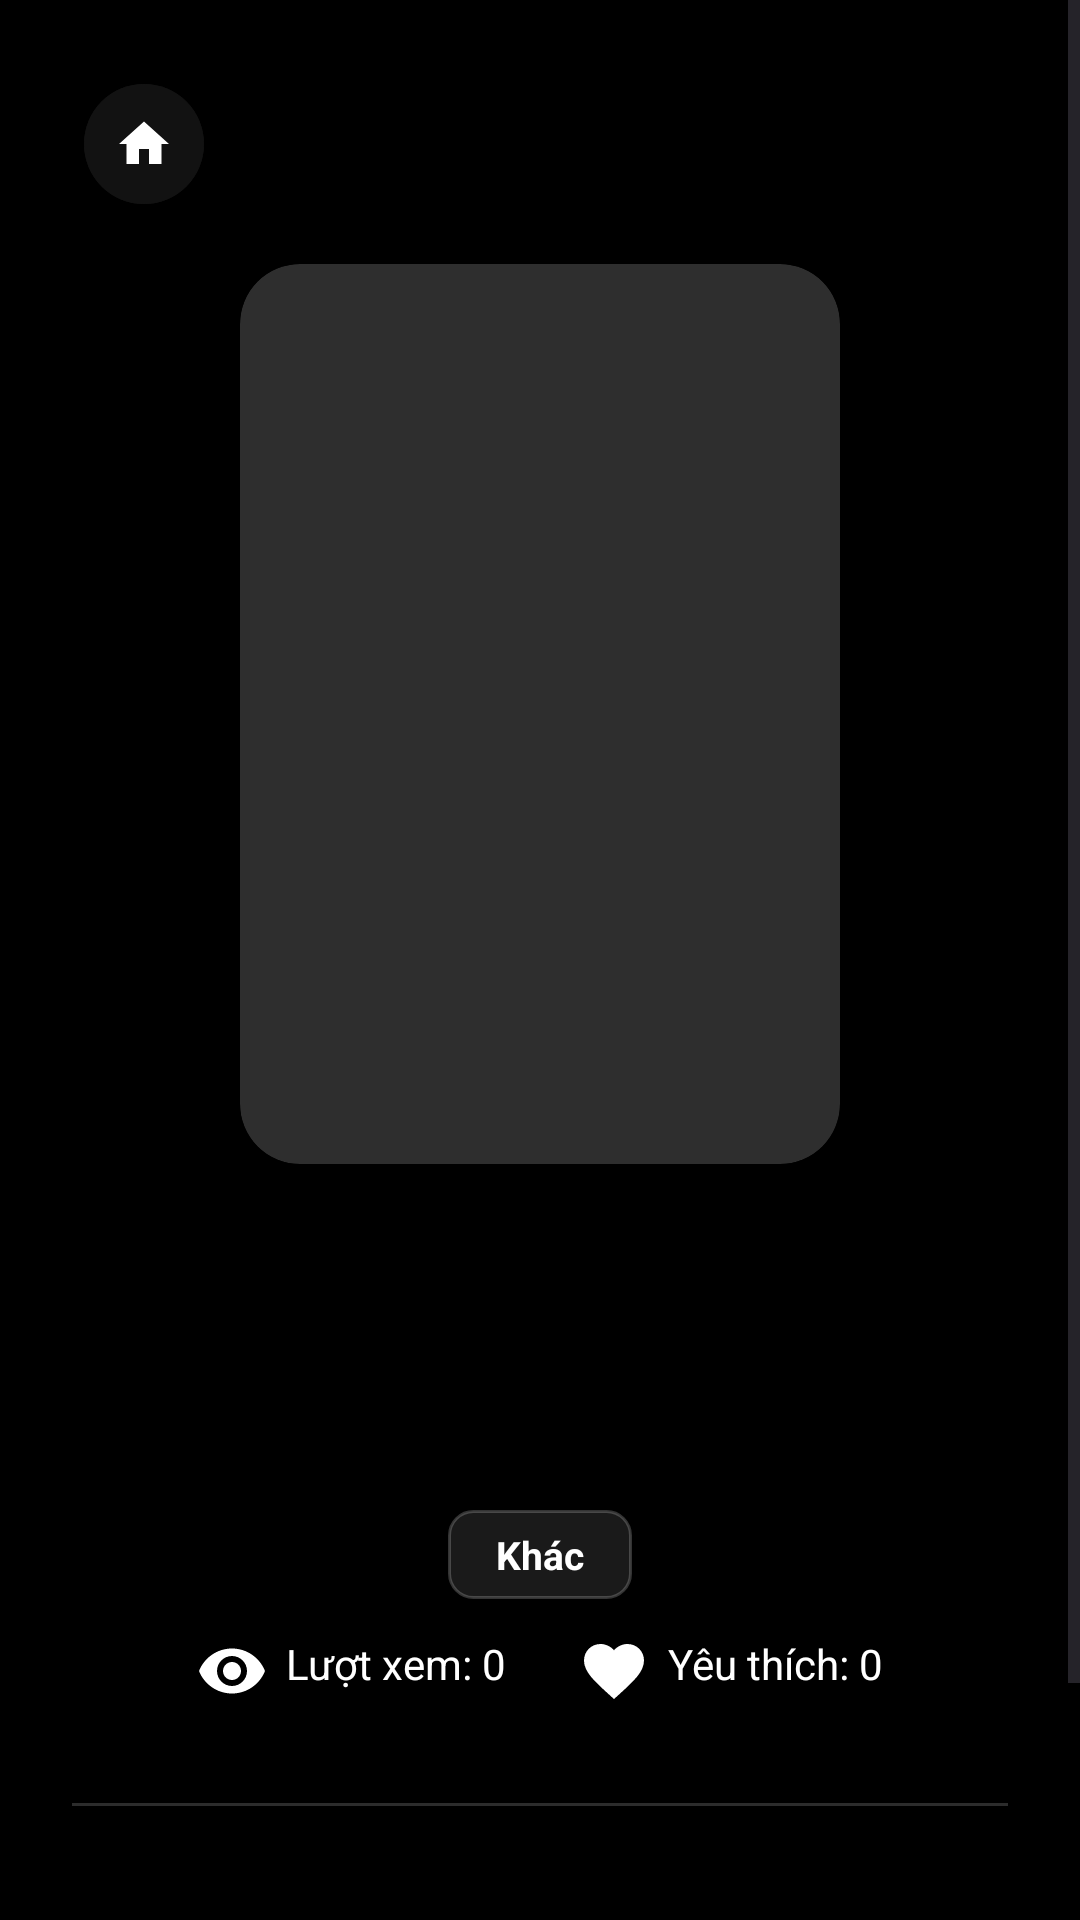

Produce the Android XML layout that renders to this screen, including the resource entries it uses.
<!-- AndroidManifest.xml: application theme Theme.AppReadingBook -->
<!-- res/layout/activity_book_detail.xml -->
<?xml version="1.0" encoding="utf-8"?>
<ScrollView
    xmlns:android="http://schemas.android.com/apk/res/android"
    xmlns:app="http://schemas.android.com/apk/res-auto"
    android:layout_width="match_parent"
    android:layout_height="match_parent"
    android:background="@color/background">

    <LinearLayout
        android:orientation="vertical"
        android:padding="24dp"
        android:layout_width="match_parent"
        android:layout_height="wrap_content">

        <com.google.android.material.button.MaterialButton
            android:id="@+id/btnBack"
            style="@style/Widget.Material3.Button.IconButton"
            android:layout_width="48dp"
            android:layout_height="48dp"
            android:layout_marginBottom="16dp"
            app:icon="@drawable/ic_home"
            app:iconTint="@color/white"
            android:backgroundTint="@color/surface" />

        <com.google.android.material.card.MaterialCardView
            android:layout_width="200dp"
            android:layout_height="300dp"
            android:layout_gravity="center"
            app:cardCornerRadius="20dp"
            app:cardElevation="12dp"
            app:strokeWidth="0dp">
            <ImageView
                android:id="@+id/imgBook"
                android:layout_width="match_parent"
                android:layout_height="match_parent"
                android:scaleType="centerCrop"
                android:contentDescription="Book Cover"/>
        </com.google.android.material.card.MaterialCardView>

        <TextView
            android:id="@+id/txtTitle"
            android:layout_width="match_parent"
            android:layout_height="wrap_content"
            android:layout_marginTop="32dp"
            android:textColor="@color/white"
            android:textSize="26sp"
            android:textStyle="bold"
            android:gravity="center_horizontal"/>

        <TextView
            android:id="@+id/txtAuthor"
            android:layout_width="match_parent"
            android:layout_height="wrap_content"
            android:layout_marginTop="8dp"
            android:textColor="@color/gray"
            android:textSize="18sp"
            android:gravity="center_horizontal"/>

        <TextView
            android:id="@+id/txtCategory"
            android:layout_width="wrap_content"
            android:layout_height="wrap_content"
            android:layout_gravity="center_horizontal"
            android:layout_marginTop="16dp"
            android:paddingHorizontal="16dp"
            android:paddingVertical="6dp"
            android:background="@drawable/bg_category_tag"
            android:textColor="@color/white"
            android:textSize="13sp"
            android:textStyle="bold"
            android:text="Khác"/>

        <LinearLayout
            android:layout_width="match_parent"
            android:layout_height="wrap_content"
            android:orientation="horizontal"
            android:gravity="center"
            android:layout_marginTop="12dp">

            <TextView
                android:id="@+id/txtViewCount"
                android:layout_width="wrap_content"
                android:layout_height="wrap_content"
                android:textColor="@color/white"
                android:textSize="14sp"
                android:text="Lượt xem: 0"
                app:drawableStartCompat="@drawable/ic_hide"
                android:drawablePadding="6dp"
                app:drawableTint="@color/white"
                android:layout_marginEnd="24dp"/>

            <TextView
                android:id="@+id/txtFavoriteCount"
                android:layout_width="wrap_content"
                android:layout_height="wrap_content"
                android:textColor="@color/white"
                android:textSize="14sp"
                android:text="Yêu thích: 0"
                app:drawableStartCompat="@drawable/ic_favorite"
                app:drawableTint="@color/white"
                android:drawablePadding="6dp"/>
        </LinearLayout>

        <TextView
            android:id="@+id/txtProgress"
            android:layout_width="match_parent"
            android:layout_height="wrap_content"
            android:layout_marginTop="8dp"
            android:textColor="@color/primary"
            android:textSize="14sp"
            android:gravity="center_horizontal"
            android:visibility="gone"
            android:text="Tiến độ: Trang 1"/>

        <com.google.android.material.button.MaterialButton
            android:id="@+id/btnReadBook"
            style="@style/AppButtonStyle"
            android:layout_width="match_parent"
            android:layout_height="wrap_content"
            android:layout_marginTop="32dp"
            android:text="Bắt đầu đọc"
            android:backgroundTint="@color/primary"
            android:textColor="@color/on_primary"
            android:visibility="gone" />

        <LinearLayout
            android:id="@+id/adminControls"
            android:layout_width="match_parent"
            android:layout_height="wrap_content"
            android:orientation="horizontal"
            android:layout_marginTop="16dp"
            android:visibility="gone">

            <com.google.android.material.button.MaterialButton
                android:id="@+id/btnEditBook"
                style="@style/AppButtonStyle"
                android:layout_width="0dp"
                android:layout_height="wrap_content"
                android:layout_weight="1"
                android:layout_marginEnd="8dp"
                android:text="Sửa"
                android:backgroundTint="@color/surface"
                android:textColor="@color/white"
                app:icon="@android:drawable/ic_menu_edit"
                app:iconTint="@color/white" />

            <com.google.android.material.button.MaterialButton
                android:id="@+id/btnDeleteBook"
                style="@style/AppButtonStyle"
                android:layout_width="0dp"
                android:layout_height="wrap_content"
                android:layout_weight="1"
                android:text="Xóa"
                android:backgroundTint="@color/error"
                android:textColor="@color/white"
                app:icon="@android:drawable/ic_menu_delete"
                app:iconTint="@color/white" />
        </LinearLayout>

        <com.google.android.material.divider.MaterialDivider
            android:layout_width="match_parent"
            android:layout_height="1dp"
            app:dividerColor="@color/surface_variant"
            android:layout_marginVertical="32dp"/>

        <RelativeLayout
            android:layout_width="match_parent"
            android:layout_height="wrap_content"
            android:layout_marginBottom="12dp">
            <TextView
                android:layout_width="wrap_content"
                android:layout_height="wrap_content"
                android:text="Tóm tắt nội dung"
                android:textSize="18sp"
                android:textStyle="bold"
                android:textColor="@color/white"
                android:layout_alignParentStart="true"
                android:layout_centerVertical="true"/>

            <LinearLayout
                android:layout_width="wrap_content"
                android:layout_height="wrap_content"
                android:layout_alignParentEnd="true"
                android:orientation="horizontal">

                <com.google.android.material.button.MaterialButton
                    android:id="@+id/btnFavorite"
                    style="@style/Widget.Material3.Button.IconButton"
                    android:layout_width="40dp"
                    android:layout_height="40dp"
                    app:icon="@drawable/ic_favorite"
                    app:iconTint="@color/white"
                    android:tooltipText="Yêu thích"/>

                <com.google.android.material.button.MaterialButton
                    android:id="@+id/btnEditDescription"
                    style="@style/Widget.Material3.Button.IconButton"
                    android:layout_width="40dp"
                    android:layout_height="40dp"
                    app:icon="@android:drawable/ic_menu_edit"
                    app:iconTint="@color/primary"
                    android:visibility="gone"/>
            </LinearLayout>
        </RelativeLayout>

        <TextView
            android:id="@+id/txtDescription"
            android:layout_width="match_parent"
            android:layout_height="wrap_content"
            android:text="Nội dung mô tả sách đang được cập nhật..."
            android:textColor="@color/white"
            android:textSize="15sp"
            android:lineSpacingExtra="6dp"
            android:alpha="1.0"/>

    </LinearLayout>
</ScrollView>
<!-- resources referenced by this layout -->
<resources>
  <color name="background">#000000</color>
  <color name="error">#CF6679</color>
  <color name="gray">#888888</color>
  <color name="on_primary">#000000</color>
  <color name="primary">#E0E0E0</color>
  <color name="surface">#121212</color>
  <color name="surface_variant">#2C2C2C</color>
  <color name="white">#FFFFFF</color>
  <!-- drawable bg_category_tag (drawable) -->
  <?xml version="1.0" encoding="utf-8"?>
  <shape xmlns:android="http://schemas.android.com/apk/res/android">
      <solid android:color="#1AFFFFFF"/>
      <corners android:radius="8dp"/>
      <stroke android:width="1dp" android:color="#33FFFFFF"/>
  </shape>
  <!-- drawable ic_favorite (drawable) -->
  <?xml version="1.0" encoding="utf-8"?>
  <vector xmlns:android="http://schemas.android.com/apk/res/android"
      android:width="24dp"
      android:height="24dp"
      android:viewportWidth="24"
      android:viewportHeight="24"
      android:tint="#E0E0E0">
      <path
          android:fillColor="@android:color/white"
          android:pathData="M12,21.35l-1.45,-1.32C5.4,15.36 2,12.28 2,8.5 2,5.42 4.42,3 7.5,3c1.74,0 3.41,0.81 4.5,2.09C13.09,3.81 14.76,3 16.5,3 19.58,3 22,5.42 22,8.5c0,3.78 -3.4,6.86 -8.55,11.54L12,21.35z" />
  </vector>
  <!-- drawable ic_hide (drawable) -->
  <vector xmlns:android="http://schemas.android.com/apk/res/android"
      android:width="24dp"
      android:height="24dp"
      android:viewportWidth="24"
      android:viewportHeight="24">
      <path
          android:fillColor="@android:color/white"
          android:pathData="M12,4.5C7,4.5 2.73,7.61 1,12c1.73,4.39 6,7.5 11,7.5s9.27,-3.11 11,-7.5c-1.73,-4.39 -6,-7.5 -11,-7.5zM12,17c-2.76,0 -5,-2.24 -5,-5s2.24,-5 5,-5 5,2.24 5,5 -2.24,5 -5,5zm0,-8c-1.66,0 -3,1.34 -3,3s1.34,3 3,3 3,-1.34 3,-3 -1.34,-3 -3,-3z"/>
  </vector>
  <!-- drawable ic_home (drawable) -->
  <?xml version="1.0" encoding="utf-8"?>
  <vector xmlns:android="http://schemas.android.com/apk/res/android"
      android:width="24dp"
      android:height="24dp"
      android:viewportWidth="24"
      android:viewportHeight="24">
      <path
          android:fillColor="#E0E0E0"
          android:pathData="M10,20V14H14V20H19V12H22L12,3L2,12H5V20H10Z" />
  </vector>
  <style name="AppButtonStyle" parent="Widget.Material3.Button">
          <item name="android:layout_height">56dp</item>
          <item name="cornerRadius">12dp</item>
          <item name="android:textAllCaps">false</item>
          <item name="android:insetTop">0dp</item>
          <item name="android:insetBottom">0dp</item>
          <item name="android:textSize">16sp</item>
          <item name="android:textStyle">bold</item>
      </style>
  <style name="Theme.AppReadingBook" parent="Base.Theme.AppReadingBook" />
  <style name="Base.Theme.AppReadingBook" parent="Theme.Material3.DayNight.NoActionBar">
          
          <item name="colorPrimary">@color/primary</item>
          <item name="colorOnPrimary">@color/on_primary</item>
          <item name="colorPrimaryContainer">@color/primary_container</item>
          <item name="colorOnPrimaryContainer">@color/white</item>
  
          
          <item name="colorSecondary">@color/secondary</item>
          <item name="colorOnSecondary">@color/on_secondary</item>
  
          
          <item name="android:windowBackground">@color/background</item>
          <item name="colorSurface">@color/surface</item>
          <item name="colorOnSurface">@color/on_surface</item>
          <item name="colorSurfaceVariant">@color/surface_variant</item>
          <item name="colorOnSurfaceVariant">@color/on_surface_variant</item>
  
          
          <item name="android:statusBarColor">@color/black</item>
          <item name="android:windowLightStatusBar" tools:targetApi="m">false</item>
      </style>
  <color name="primary_container">#333333</color>
  <color name="secondary">#BB86FC</color>
  <color name="on_secondary">#000000</color>
  <color name="on_surface">#FFFFFF</color>
  <color name="on_surface_variant">#B0B0B0</color>
  <color name="black">#000000</color>
</resources>
